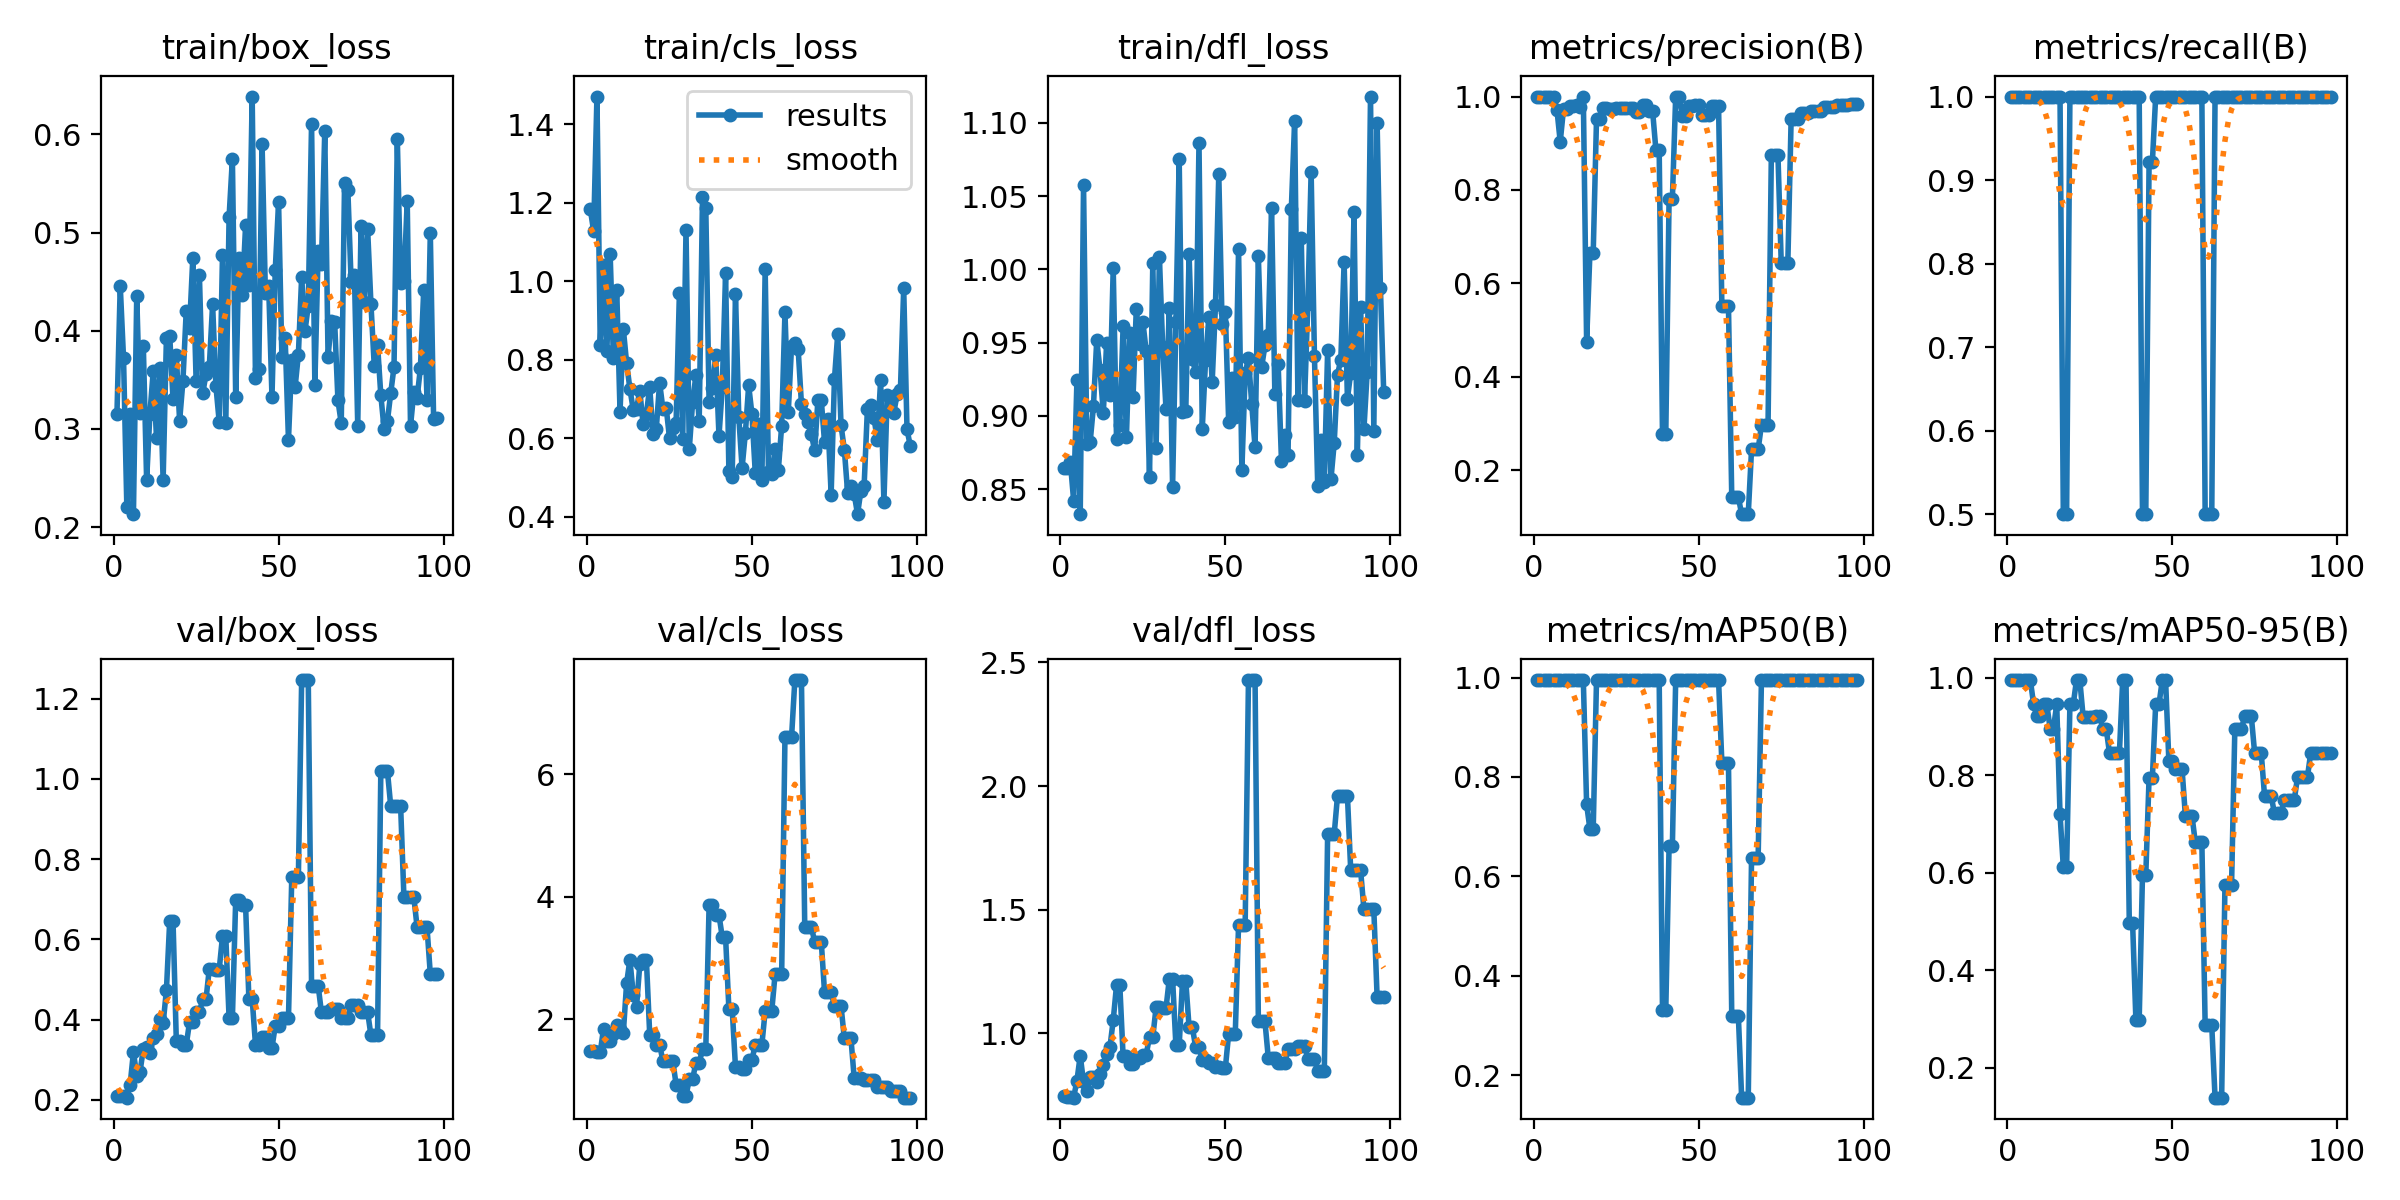

Source data for this figure (header and first rows):
epoch, train/box_loss, train/cls_loss, train/dfl_loss, metrics/precision(B), metrics/recall(B), metrics/mAP50(B), metrics/mAP50-95(B), val/box_loss, val/cls_loss, val/dfl_loss, lr/pg0, lr/pg1, lr/pg2
1, 0.3148, 1.183, 0.8647, 1, 1, 0.995, 0.995, 0.2104, 1.491, 0.7467, 0, 0, 0
2, 0.4459, 1.127, 0.8644, 1, 1, 0.995, 0.995, 0.2095, 1.48, 0.7445, 1.6505e-05, 1.6505e-05, 1.6505e-05
3, 0.3718, 1.47, 0.8685, 1, 1, 0.995, 0.995, 0.2094, 1.467, 0.742, 3.268e-05, 3.268e-05, 3.268e-05
4, 0.2205, 0.8384, 0.8423, 1, 1, 0.995, 0.995, 0.2051, 1.464, 0.7403, 4.8525e-05, 4.8525e-05, 4.8525e-05
5, 0.3151, 1.04, 0.9243, 1, 1, 0.995, 0.995, 0.2375, 1.852, 0.8092, 6.4039e-05, 6.4039e-05, 6.4039e-05
6, 0.2132, 0.8213, 0.833, 1, 1, 0.995, 0.995, 0.3188, 1.648, 0.9106, 7.9224e-05, 7.9224e-05, 7.9224e-05
7, 0.4357, 1.07, 1.058, 0.9718, 1, 0.995, 0.995, 0.2603, 1.646, 0.8023, 9.4079e-05, 9.4079e-05, 9.4079e-05
8, 0.3163, 0.8034, 0.8811, 0.9032, 1, 0.995, 0.945, 0.2695, 1.767, 0.7672, 0.0001086, 0.0001086, 0.0001086
9, 0.3843, 0.9781, 0.882, 0.9738, 1, 0.995, 0.9203, 0.3275, 1.91, 0.8232, 0.0001228, 0.0001228, 0.0001228
10, 0.2479, 0.6683, 0.9065, 0.974, 1, 0.995, 0.9203, 0.3312, 1.843, 0.8229, 0.0001367, 0.0001367, 0.0001367
11, 0.3156, 0.8786, 0.9517, 0.9797, 1, 0.995, 0.945, 0.316, 1.784, 0.8032, 0.0001502, 0.0001502, 0.0001502
12, 0.3589, 0.7913, 0.9315, 0.9807, 1, 0.995, 0.945, 0.3535, 2.593, 0.8355, 0.0001634, 0.0001634, 0.0001634
13, 0.2907, 0.7258, 0.9021, 0.9812, 1, 0.995, 0.8955, 0.3645, 2.974, 0.8711, 0.0001763, 0.0001763, 0.0001763
14, 0.3616, 0.6731, 0.9498, 0.9784, 1, 0.995, 0.8955, 0.4001, 2.403, 0.9165, 0.0001888, 0.0001888, 0.0001888
15, 0.2477, 0.6754, 0.9141, 1, 0.9991, 0.995, 0.945, 0.3903, 2.21, 0.9445, 0.000201, 0.000201, 0.000201
16, 0.393, 0.7213, 1.001, 0.4748, 1, 0.745, 0.72, 0.4729, 2.902, 1.054, 0.0002129, 0.0002129, 0.0002129
17, 0.3949, 0.6355, 0.8846, 0.6657, 0.5, 0.695, 0.6117, 0.6463, 2.962, 1.195, 0.0002245, 0.0002245, 0.0002245
18, 0.3305, 0.6626, 0.8941, 0.6657, 0.5, 0.695, 0.6117, 0.6463, 2.962, 1.195, 0.0002357, 0.0002357, 0.0002357
19, 0.3749, 0.7303, 0.9611, 0.9517, 1, 0.995, 0.945, 0.3468, 1.752, 0.9073, 0.0002466, 0.0002466, 0.0002466
20, 0.3082, 0.6107, 0.8855, 0.9517, 1, 0.995, 0.945, 0.3468, 1.752, 0.9073, 0.0002571, 0.0002571, 0.0002571
21, 0.3486, 0.625, 0.9563, 0.9755, 1, 0.995, 0.995, 0.3362, 1.592, 0.8757, 0.0002674, 0.0002674, 0.0002674
22, 0.4198, 0.7422, 0.9126, 0.9755, 1, 0.995, 0.995, 0.3362, 1.592, 0.8757, 0.0002773, 0.0002773, 0.0002773
23, 0.4029, 0.6746, 0.9732, 0.974, 1, 0.995, 0.9203, 0.3927, 1.321, 0.8989, 0.0002869, 0.0002869, 0.0002869
24, 0.4741, 0.678, 0.9489, 0.974, 1, 0.995, 0.9203, 0.3927, 1.321, 0.8989, 0.0002961, 0.0002961, 0.0002961
25, 0.3493, 0.6005, 0.964, 0.9749, 1, 0.995, 0.9203, 0.4179, 1.324, 0.9149, 0.000305, 0.000305, 0.000305
26, 0.4564, 0.6273, 0.9441, 0.9749, 1, 0.995, 0.9203, 0.4179, 1.324, 0.9149, 0.0003136, 0.0003136, 0.0003136
27, 0.3361, 0.6399, 0.8583, 0.9749, 1, 0.995, 0.9203, 0.4504, 0.9382, 0.9855, 0.0003219, 0.0003219, 0.0003219
28, 0.3558, 0.9711, 1.004, 0.9749, 1, 0.995, 0.9203, 0.4504, 0.9382, 0.9855, 0.0003298, 0.0003298, 0.0003298
29, 0.3634, 0.5988, 0.8785, 0.9748, 1, 0.995, 0.8951, 0.5264, 0.7539, 1.106, 0.0003374, 0.0003374, 0.0003374
30, 0.4268, 1.13, 1.008, 0.9748, 1, 0.995, 0.8951, 0.5264, 0.7539, 1.106, 0.0003446, 0.0003446, 0.0003446
31, 0.3439, 0.5736, 0.9469, 0.9675, 1, 0.995, 0.8456, 0.5244, 1.029, 1.102, 0.0003516, 0.0003516, 0.0003516
32, 0.3075, 0.6914, 0.9049, 0.9675, 1, 0.995, 0.8456, 0.5244, 1.029, 1.102, 0.0003582, 0.0003582, 0.0003582
33, 0.4772, 0.7608, 0.9735, 0.9811, 1, 0.995, 0.8456, 0.6071, 1.291, 1.22, 0.0003644, 0.0003644, 0.0003644
34, 0.3065, 0.6434, 0.8519, 0.9811, 1, 0.995, 0.8456, 0.6071, 1.291, 1.22, 0.0003704, 0.0003704, 0.0003704
35, 0.5161, 1.214, 0.964, 0.9694, 1, 0.995, 0.995, 0.4028, 1.518, 0.9518, 0.000376, 0.000376, 0.000376
36, 0.5751, 1.187, 1.075, 0.9694, 1, 0.995, 0.995, 0.4028, 1.518, 0.9518, 0.0003813, 0.0003813, 0.0003813
37, 0.3328, 0.6934, 0.9025, 0.886, 1, 0.995, 0.4973, 0.6991, 3.86, 1.211, 0.0003862, 0.0003862, 0.0003862
38, 0.4741, 0.7292, 0.9035, 0.886, 1, 0.995, 0.4973, 0.6991, 3.86, 1.211, 0.0003909, 0.0003909, 0.0003909
39, 0.4366, 0.8123, 1.01, 0.2773, 1, 0.3317, 0.2985, 0.6842, 3.699, 1.025, 0.0003951, 0.0003951, 0.0003951
40, 0.5072, 0.6061, 0.9389, 0.2773, 1, 0.3317, 0.2985, 0.6842, 3.699, 1.025, 0.0003991, 0.0003991, 0.0003991
41, 0.4464, 0.7307, 0.9299, 0.781, 0.5, 0.6617, 0.5955, 0.4512, 3.341, 0.9435, 0.0004028, 0.0004028, 0.0004028
42, 0.6385, 1.02, 1.086, 0.781, 0.5, 0.6617, 0.5955, 0.4512, 3.341, 0.9435, 0.000406, 0.000406, 0.000406
43, 0.3515, 0.5162, 0.8914, 1, 0.9217, 0.995, 0.795, 0.3373, 2.174, 0.8938, 0.000409, 0.000409, 0.000409
44, 0.3613, 0.5021, 0.9383, 1, 0.9217, 0.995, 0.795, 0.3373, 2.174, 0.8938, 0.0004117, 0.0004117, 0.0004117
45, 0.5901, 0.9683, 0.9677, 0.9584, 1, 0.995, 0.945, 0.3553, 1.225, 0.8802, 0.000414, 0.000414, 0.000414
46, 0.4384, 0.6554, 0.923, 0.9584, 1, 0.995, 0.945, 0.3553, 1.225, 0.8802, 0.000416, 0.000416, 0.000416
47, 0.4456, 0.5246, 0.9757, 0.98, 1, 0.995, 0.995, 0.3293, 1.191, 0.8649, 0.0004176, 0.0004176, 0.0004176
48, 0.3325, 0.6136, 1.065, 0.98, 1, 0.995, 0.995, 0.3293, 1.191, 0.8649, 0.0004189, 0.0004189, 0.0004189
49, 0.4622, 0.7348, 0.9628, 0.9821, 1, 0.995, 0.8288, 0.385, 1.344, 0.8613, 0.0004199, 0.0004199, 0.0004199
50, 0.5309, 0.661, 0.9708, 0.9821, 1, 0.995, 0.8288, 0.385, 1.344, 0.8613, 0.0004206, 0.0004206, 0.0004206
51, 0.3736, 0.512, 0.896, 0.9596, 1, 0.995, 0.8122, 0.4027, 1.587, 0.9989, 0.0004209, 0.0004209, 0.0004209
52, 0.3923, 0.6367, 0.9258, 0.9596, 1, 0.995, 0.8122, 0.4027, 1.587, 0.9989, 0.0004209, 0.0004209, 0.0004209
53, 0.2889, 0.4945, 0.8992, 0.9596, 1, 0.995, 0.8122, 0.4027, 1.587, 0.9989, 0.0004206, 0.0004206, 0.0004206
54, 0.3705, 1.03, 1.014, 0.9799, 1, 0.995, 0.7169, 0.7546, 2.14, 1.44, 0.0004199, 0.0004199, 0.0004199
55, 0.3423, 0.5133, 0.8631, 0.9799, 1, 0.995, 0.7169, 0.7546, 2.14, 1.44, 0.0004189, 0.0004189, 0.0004189
56, 0.3756, 0.5089, 0.929, 0.9799, 1, 0.995, 0.7169, 0.7546, 2.14, 1.44, 0.0004176, 0.0004176, 0.0004176
57, 0.4549, 0.572, 0.9394, 0.5522, 1, 0.8283, 0.6631, 1.246, 2.733, 2.429, 0.000416, 0.000416, 0.000416
58, 0.3994, 0.5198, 0.9078, 0.5522, 1, 0.8283, 0.6631, 1.246, 2.733, 2.429, 0.000414, 0.000414, 0.000414
59, 0.4256, 0.6323, 0.8788, 0.5522, 1, 0.8283, 0.6631, 1.246, 2.733, 2.429, 0.0004117, 0.0004117, 0.0004117
60, 0.6108, 0.9209, 1.009, 0.1423, 0.5, 0.3189, 0.287, 0.4842, 6.599, 1.048, 0.000409, 0.000409, 0.000409
... 38 more rows
